Image classification data set "dataset" (natalio123/AstroPlanetClassifier on GitHub). Class labels (7): Jupiter, Mars, merkurius, neptunus, Saturn, Uranus, Venus.

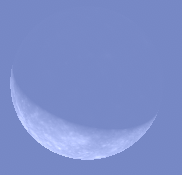
Label: merkurius

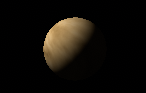
Label: Venus

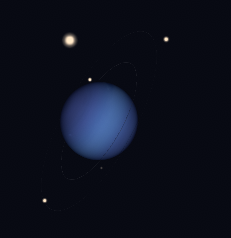
Label: neptunus

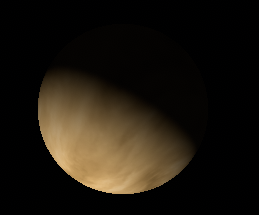
Label: Venus

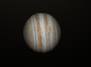
Label: Jupiter

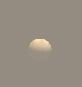
Label: Venus
